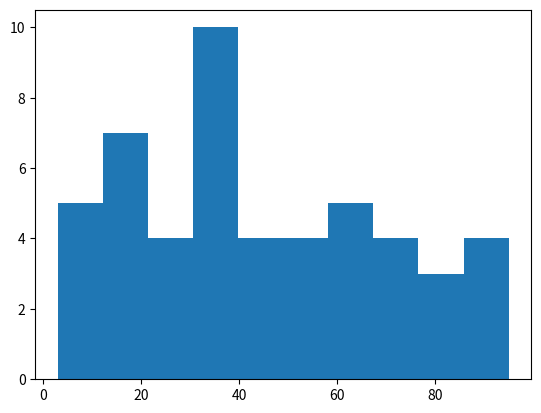

This figure's Python source:
"""
    直方图：hist()
        x:x轴的护具
        bins:矩形条的个数默认为10
        histtype:直方图的类型
        np.random.randint(0, 100, 50)表示准备50
        个0-100之间的整数
"""
import numpy as np
import matplotlib.pyplot as plt

# 准备数据
scores = np.random.randint(0, 100, 50)
# 绘制直方图
plt.hist(scores, bins=10, histtype='bar')
# 显示图形
plt.show()
